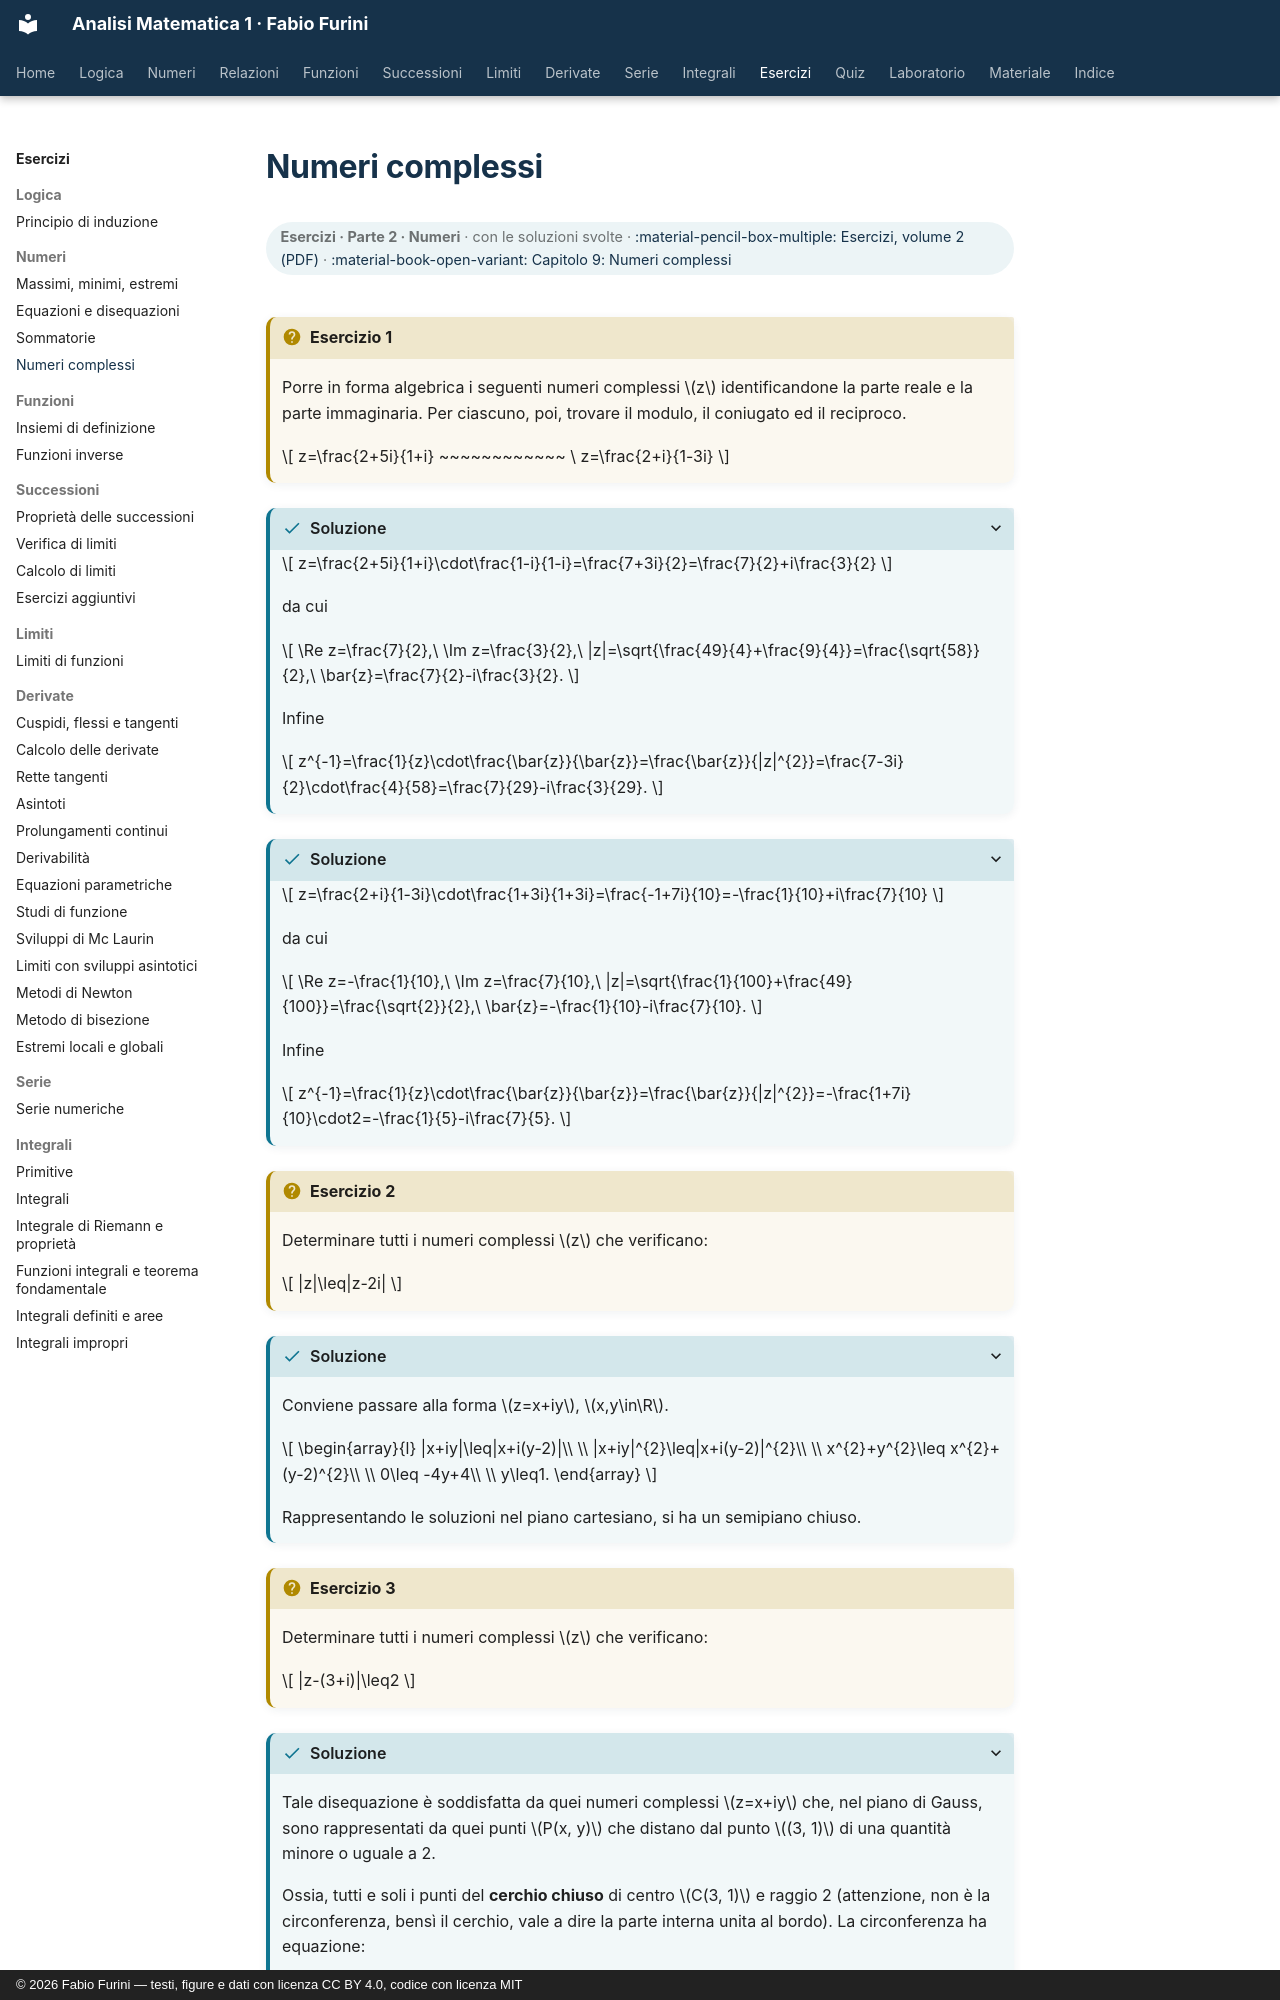

repository: fabiofurini/analisi-matematica-1 · page: esercizi/es-numeri-04-numeri-complessi/index.html · generator: mkdocs · copyright: © 2026 Fabio Furini — testi, figure e dati con licenza CC BY 4.0, codice con licenza MIT

---
title: "Numeri complessi"
---

# Numeri complessi

<div class="info-capitolo" markdown>

**Esercizi · Parte 2 · Numeri** · con le soluzioni svolte · [:material-pencil-box-multiple: Esercizi, volume 2 (PDF)](../pdf/esercizi-2-numeri.pdf) · [:material-book-open-variant: Capitolo 9: Numeri complessi](../numeri/09-numeri-complessi.md)

</div>

!!! esercizio "Esercizio 1"

    Porre in forma algebrica i seguenti numeri complessi $z$ identificandone la parte reale e la parte immaginaria. Per ciascuno, poi, trovare il modulo, il coniugato ed il reciproco.

    $$
    z=\frac{2+5i}{1+i} ~~~~~~~~~~~~
    \ z=\frac{2+i}{1-3i}
    $$

??? soluzione "Soluzione"

    $$
    z=\frac{2+5i}{1+i}\cdot\frac{1-i}{1-i}=\frac{7+3i}{2}=\frac{7}{2}+i\frac{3}{2}
    $$

    da cui

    $$
    \Re z=\frac{7}{2},\ \Im z=\frac{3}{2},\ |z|=\sqrt{\frac{49}{4}+\frac{9}{4}}=\frac{\sqrt{58}}{2},\ \bar{z}=\frac{7}{2}-i\frac{3}{2}.
    $$

    Infine

    $$
    z^{-1}=\frac{1}{z}\cdot\frac{\bar{z}}{\bar{z}}=\frac{\bar{z}}{|z|^{2}}=\frac{7-3i}{2}\cdot\frac{4}{58}=\frac{7}{29}-i\frac{3}{29}.
    $$

??? soluzione "Soluzione"

    $$
    z=\frac{2+i}{1-3i}\cdot\frac{1+3i}{1+3i}=\frac{-1+7i}{10}=-\frac{1}{10}+i\frac{7}{10}
    $$

    da cui

    $$
    \Re z=-\frac{1}{10},\ \Im z=\frac{7}{10},\ |z|=\sqrt{\frac{1}{100}+\frac{49}{100}}=\frac{\sqrt{2}}{2},\ \bar{z}=-\frac{1}{10}-i\frac{7}{10}.
    $$

    Infine

    $$
    z^{-1}=\frac{1}{z}\cdot\frac{\bar{z}}{\bar{z}}=\frac{\bar{z}}{|z|^{2}}=-\frac{1+7i}{10}\cdot2=-\frac{1}{5}-i\frac{7}{5}.
    $$

!!! esercizio "Esercizio 2"

    Determinare tutti i numeri complessi $z$ che verificano:

    $$
    |z|\leq|z-2i|
    $$

??? soluzione "Soluzione"

    Conviene passare alla forma $z=x+iy$, $x,y\in\R$.

    $$
    \begin{array}{l}
    |x+iy|\leq|x+i(y-2)|\\
    \\
    |x+iy|^{2}\leq|x+i(y-2)|^{2}\\
    \\
    x^{2}+y^{2}\leq x^{2}+(y-2)^{2}\\
    \\
    0\leq -4y+4\\
    \\
    y\leq1.
    \end{array}
    $$

    Rappresentando le soluzioni nel piano cartesiano, si ha un semipiano chiuso.

!!! esercizio "Esercizio 3"

    Determinare tutti i numeri complessi $z$ che verificano:

    $$
    |z-(3+i)|\leq2
    $$

??? soluzione "Soluzione"

    Tale disequazione è soddisfatta da quei numeri complessi $z=x+iy$ che, nel piano di Gauss, sono rappresentati da quei punti $P(x, y)$ che distano dal punto $(3, 1)$ di una quantità minore o uguale a 2.

    Ossia, tutti e soli i punti del <strong>cerchio chiuso</strong> di centro $C(3, 1)$ e raggio 2 (attenzione, non è la circonferenza, bensì il cerchio, vale a dire la parte interna unita al bordo). La circonferenza ha equazione:

    $$
    \gamma: \quad (x-3)^2+(y-1)^2=4
    $$
